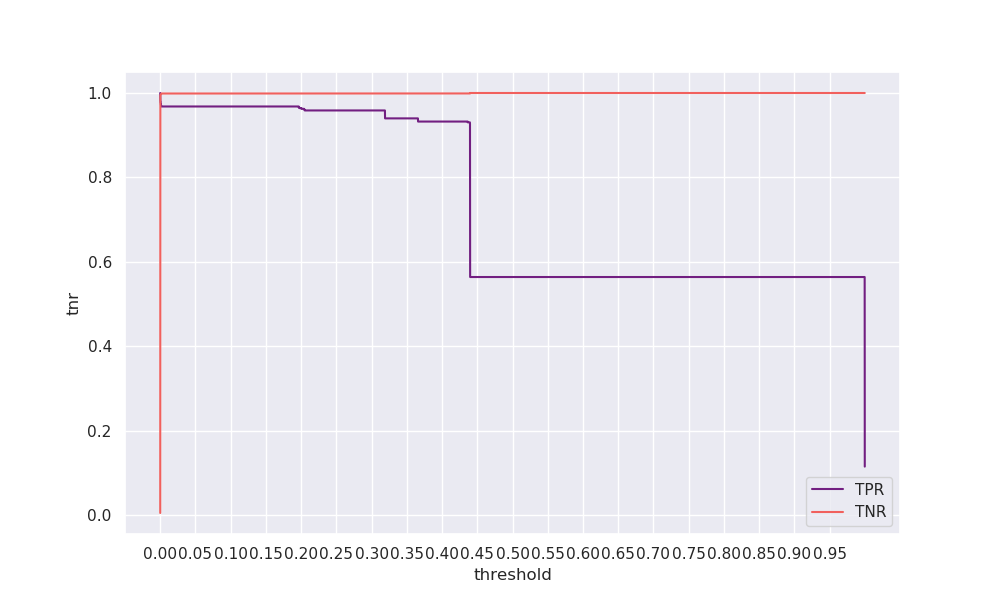

Data behind this chart, as committed beside it:
threshold, tpr, tnr, geometric_mean, arithmetic_mean
0.0, 1.0, 0.00469, 0.06851, 0.5023
5e-05, 0.9812, 0.9907, 0.9859, 0.9859
0.0001, 0.9812, 0.9918, 0.9865, 0.9865
0.00015, 0.9812, 0.9926, 0.9869, 0.9869
0.0002, 0.9812, 0.9943, 0.9877, 0.9877
0.00025, 0.9793, 0.9946, 0.9869, 0.987
0.0003, 0.9793, 0.995, 0.9871, 0.9872
0.00035, 0.9793, 0.9953, 0.9873, 0.9873
0.0004, 0.9793, 0.9955, 0.9874, 0.9874
0.00045, 0.9793, 0.9956, 0.9874, 0.9875
0.0005, 0.9793, 0.9957, 0.9875, 0.9875
0.00055, 0.9793, 0.9958, 0.9875, 0.9876
0.0006, 0.9774, 0.9959, 0.9866, 0.9867
0.00065, 0.9756, 0.9961, 0.9858, 0.9858
0.0007, 0.9737, 0.9963, 0.9849, 0.985
0.00075, 0.9737, 0.9964, 0.985, 0.985
0.0008, 0.9737, 0.9965, 0.985, 0.9851
0.00085, 0.9737, 0.9966, 0.9851, 0.9852
0.0009, 0.9737, 0.9968, 0.9852, 0.9852
0.00095, 0.9718, 0.9969, 0.9843, 0.9844
0.001, 0.9699, 0.997, 0.9834, 0.9835
0.00105, 0.9699, 0.9972, 0.9835, 0.9836
0.0011, 0.9699, 0.9973, 0.9835, 0.9836
0.00115, 0.9699, 0.9975, 0.9836, 0.9837
0.0012, 0.9699, 0.998, 0.9839, 0.984
0.00125, 0.9699, 0.9984, 0.9841, 0.9842
0.0013, 0.968, 0.9988, 0.9833, 0.9834
0.00135, 0.968, 0.9988, 0.9833, 0.9834
0.0014, 0.968, 0.9988, 0.9833, 0.9834
0.00145, 0.968, 0.9988, 0.9833, 0.9834
0.0015, 0.968, 0.9988, 0.9833, 0.9834
0.00155, 0.968, 0.9988, 0.9833, 0.9834
0.0016, 0.968, 0.9988, 0.9833, 0.9834
0.00165, 0.968, 0.9988, 0.9833, 0.9834
0.0017, 0.968, 0.9988, 0.9833, 0.9834
0.00175, 0.968, 0.9988, 0.9833, 0.9834
0.0018, 0.968, 0.9988, 0.9833, 0.9834
0.00185, 0.968, 0.9988, 0.9833, 0.9834
0.0019, 0.968, 0.9988, 0.9833, 0.9834
0.00195, 0.968, 0.9988, 0.9833, 0.9834
0.002, 0.968, 0.9988, 0.9833, 0.9834
0.00205, 0.968, 0.9988, 0.9833, 0.9834
0.0021, 0.968, 0.9988, 0.9833, 0.9834
0.00215, 0.968, 0.9988, 0.9833, 0.9834
0.0022, 0.968, 0.9988, 0.9833, 0.9834
0.00225, 0.968, 0.9988, 0.9833, 0.9834
0.0023, 0.968, 0.9988, 0.9833, 0.9834
0.00235, 0.968, 0.9988, 0.9833, 0.9834
0.0024, 0.968, 0.9988, 0.9833, 0.9834
0.00245, 0.968, 0.9988, 0.9833, 0.9834
0.0025, 0.968, 0.9988, 0.9833, 0.9834
0.00255, 0.968, 0.9988, 0.9833, 0.9834
0.0026, 0.968, 0.9988, 0.9833, 0.9834
0.00265, 0.968, 0.9988, 0.9833, 0.9834
0.0027, 0.968, 0.9988, 0.9833, 0.9834
0.00275, 0.968, 0.9988, 0.9833, 0.9834
0.0028, 0.968, 0.9988, 0.9833, 0.9834
0.00285, 0.968, 0.9988, 0.9833, 0.9834
0.0029, 0.968, 0.9988, 0.9833, 0.9834
0.00295, 0.968, 0.9988, 0.9833, 0.9834
... 19,940 more rows
